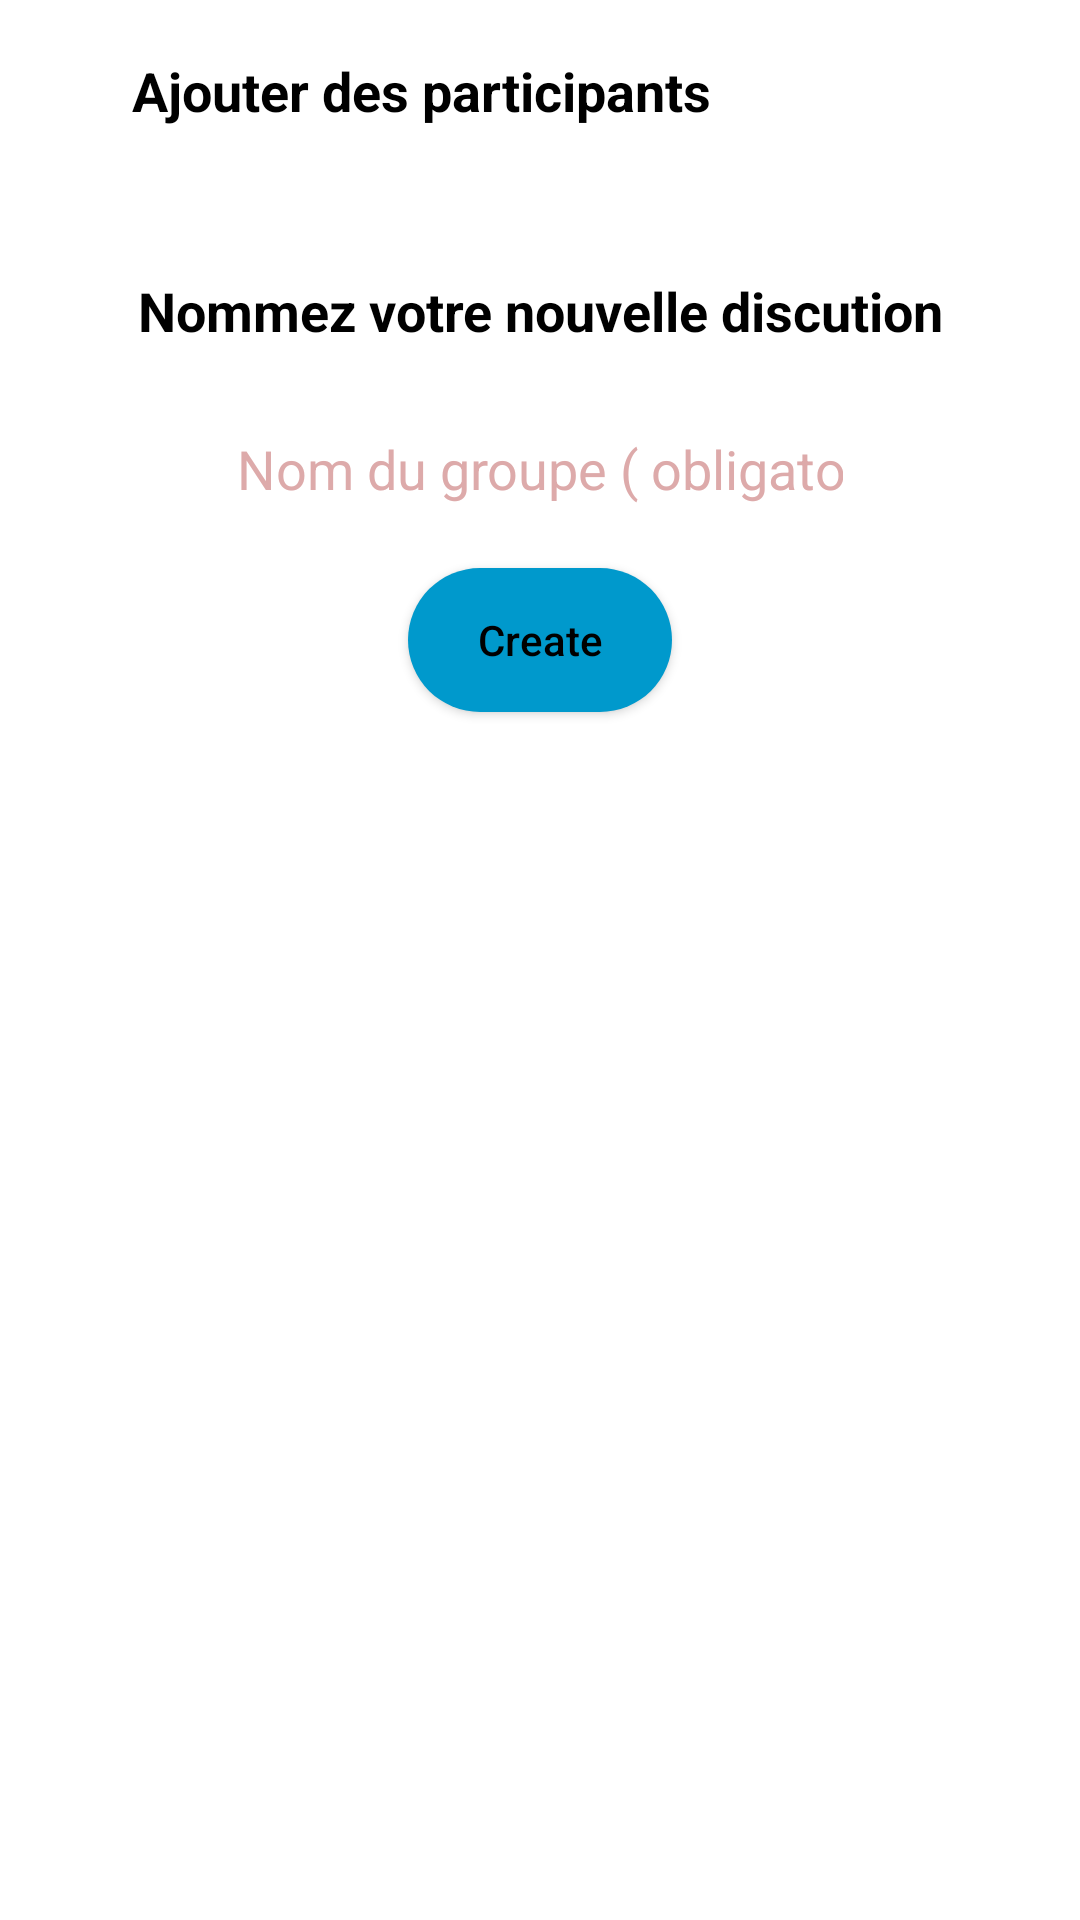

This screen was rendered from an Android layout file. Write that file and the resources it references.
<!-- AndroidManifest.xml: application theme AppTheme -->
<!-- res/layout/activity_new_group.xml -->
<?xml version="1.0" encoding="utf-8"?>
<androidx.constraintlayout.widget.ConstraintLayout xmlns:android="http://schemas.android.com/apk/res/android"
    xmlns:app="http://schemas.android.com/apk/res-auto"
    xmlns:tools="http://schemas.android.com/tools"
    android:layout_width="match_parent"
    android:layout_height="match_parent"
    android:background="@android:color/white"
    tools:context=".groups.NewGroupActivity">

    <androidx.constraintlayout.widget.ConstraintLayout
        android:id="@+id/constraintLayout3"
        android:layout_width="0dp"
        android:layout_height="60dp"
        app:layout_constraintEnd_toEndOf="parent"
        app:layout_constraintStart_toStartOf="parent"
        app:layout_constraintTop_toTopOf="parent">

        <ImageView
            android:id="@+id/come_back_new_group"
            android:layout_width="20dp"
            android:layout_height="0dp"
            android:layout_marginStart="8dp"
            android:layout_marginLeft="8dp"
            app:layout_constraintBottom_toBottomOf="parent"
            app:layout_constraintStart_toStartOf="parent"
            app:layout_constraintTop_toTopOf="parent"
            app:srcCompat="@drawable/arrow_come_back" />

        <TextView
            android:id="@+id/textView2"
            android:layout_width="wrap_content"
            android:layout_height="wrap_content"
            android:layout_marginStart="16dp"
            android:layout_marginLeft="16dp"
            android:text="Ajouter des participants"
            android:textColor="@android:color/black"
            android:textSize="18dp"
            android:textStyle="bold"
            app:layout_constraintBottom_toBottomOf="parent"
            app:layout_constraintStart_toEndOf="@+id/come_back_new_group"
            app:layout_constraintTop_toTopOf="parent" />
    </androidx.constraintlayout.widget.ConstraintLayout>

    <androidx.recyclerview.widget.RecyclerView
        android:id="@+id/recyclerview_new_group"
        android:layout_width="317dp"
        android:layout_height="366dp"
        android:layout_marginStart="32dp"
        android:layout_marginLeft="32dp"
        android:layout_marginEnd="32dp"
        android:layout_marginRight="32dp"
        android:layout_marginBottom="8dp"
        app:layoutManager="androidx.recyclerview.widget.LinearLayoutManager"
        app:layout_constraintBottom_toBottomOf="parent"
        app:layout_constraintEnd_toEndOf="parent"
        app:layout_constraintStart_toStartOf="parent"
        app:layout_constraintTop_toBottomOf="@+id/constraintLayout4" />

    <androidx.constraintlayout.widget.ConstraintLayout
        android:id="@+id/constraintLayout4"
        android:layout_width="334dp"
        android:layout_height="168dp"
        android:layout_marginTop="16dp"
        app:layout_constraintBottom_toTopOf="@+id/recyclerview_new_group"
        app:layout_constraintEnd_toEndOf="parent"
        app:layout_constraintStart_toStartOf="parent"
        app:layout_constraintTop_toBottomOf="@+id/constraintLayout3">

        <TextView
            android:id="@+id/textView3"
            android:layout_width="wrap_content"
            android:layout_height="wrap_content"
            android:layout_marginTop="8dp"
            android:text="Nommez votre nouvelle discution"
            android:textColor="@android:color/black"
            android:textSize="18dp"
            android:textStyle="bold"
            app:layout_constraintEnd_toEndOf="parent"
            app:layout_constraintStart_toStartOf="parent"
            app:layout_constraintTop_toTopOf="parent" />

        <EditText
            android:id="@+id/edit_text_choose_group_name"
            android:layout_width="wrap_content"
            android:layout_height="wrap_content"
            android:layout_marginTop="8dp"
            android:ems="10"
            android:hint="Nom du groupe ( obligatoire )"
            android:inputType="textPersonName"
            android:textColorHint="#DDAAAA"
            app:layout_constraintBottom_toBottomOf="parent"
            app:layout_constraintEnd_toEndOf="parent"
            app:layout_constraintStart_toStartOf="parent"
            app:layout_constraintTop_toBottomOf="@+id/textView3"
            app:layout_constraintVertical_bias="0.12" />

        <Button
            android:id="@+id/create_group_btn"
            android:layout_width="wrap_content"
            android:layout_height="wrap_content"
            android:hint="Create"
            android:textColorHint="@android:color/black"
            android:background="@drawable/rounded_register_button"
            app:layout_constraintBottom_toBottomOf="parent"
            app:layout_constraintEnd_toEndOf="parent"
            app:layout_constraintStart_toStartOf="parent"
            app:layout_constraintTop_toBottomOf="@+id/edit_text_choose_group_name" />

    </androidx.constraintlayout.widget.ConstraintLayout>
</androidx.constraintlayout.widget.ConstraintLayout>
<!-- resources referenced by this layout -->
<resources>
  <!-- drawable rounded_register_button (drawable) -->
  <?xml version="1.0" encoding="utf-8"?>
  
  <shape xmlns:android="http://schemas.android.com/apk/res/android">
      <solid android:color="@android:color/holo_blue_dark"></solid>
      <corners android:radius ="25dp"></corners>
  </shape>
  <style name="AppTheme" parent="Theme.AppCompat.NoActionBar">
          
      </style>
</resources>
